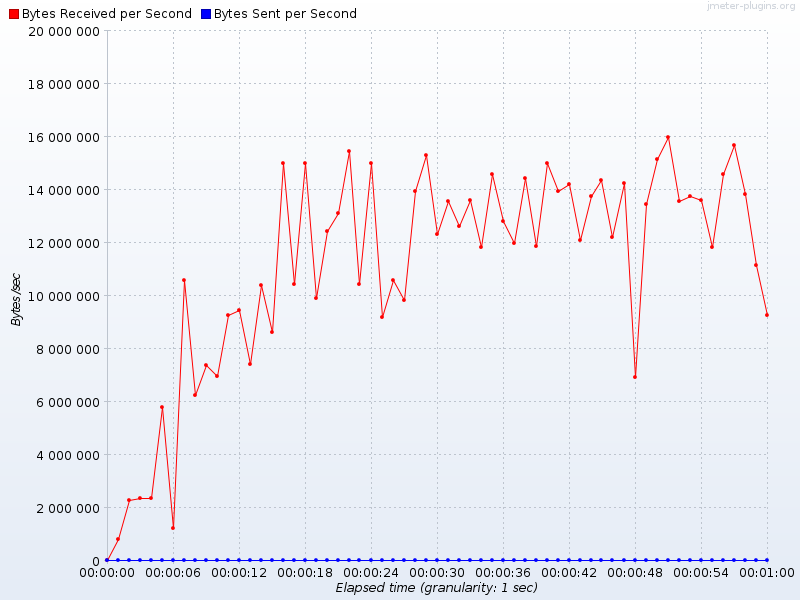

Values plotted in this chart, from the file beside it:
Elapsed time, Bytes Received per Second, Bytes Sent per Second
19:26:16.0, 4176, 0.0
19:26:17.0, 822123, 0.0
19:26:18.0, 2279240, 0.0
19:26:19.0, 2350859, 0.0
19:26:20.0, 2372984, 0.0
19:26:21.0, 5800916, 0.0
19:26:22.0, 1219352, 0.0
19:26:23.0, 1.0586011E7, 0.0
19:26:24.0, 6257102, 0.0
19:26:25.0, 7389003, 0.0
19:26:26.0, 6948564, 0.0
19:26:27.0, 9247796, 0.0
19:26:28.0, 9470345, 0.0
19:26:29.0, 7401290, 0.0
19:26:30.0, 1.0380254E7, 0.0
19:26:31.0, 8618839, 0.0
19:26:32.0, 1.4991965E7, 0.0
19:26:33.0, 1.043298E7, 0.0
19:26:34.0, 1.5001314E7, 0.0
19:26:35.0, 9915185, 0.0
19:26:36.0, 1.2418606E7, 0.0
19:26:37.0, 1.3097037E7, 0.0
19:26:38.0, 1.5439932E7, 0.0
19:26:39.0, 1.0441924E7, 0.0
19:26:40.0, 1.4995356E7, 0.0
19:26:41.0, 9175444, 0.0
19:26:42.0, 1.0582235E7, 0.0
19:26:43.0, 9823575, 0.0
19:26:44.0, 1.3955011E7, 0.0
19:26:45.0, 1.5285767E7, 0.0
19:26:46.0, 1.2320318E7, 0.0
19:26:47.0, 1.3554394E7, 0.0
19:26:48.0, 1.2632763E7, 0.0
19:26:49.0, 1.3614106E7, 0.0
19:26:50.0, 1.1845963E7, 0.0
19:26:51.0, 1.4595666E7, 0.0
19:26:52.0, 1.2822463E7, 0.0
19:26:53.0, 1.1963777E7, 0.0
19:26:54.0, 1.4424126E7, 0.0
19:26:55.0, 1.1883295E7, 0.0
19:26:56.0, 1.5003673E7, 0.0
19:26:57.0, 1.3951993E7, 0.0
19:26:58.0, 1.4191357E7, 0.0
19:26:59.0, 1.2103811E7, 0.0
19:27:00.0, 1.3758743E7, 0.0
19:27:01.0, 1.4347171E7, 0.0
19:27:02.0, 1.2192038E7, 0.0
19:27:03.0, 1.425806E7, 0.0
19:27:04.0, 6931543, 0.0
19:27:05.0, 1.3454591E7, 0.0
19:27:06.0, 1.5132278E7, 0.0
19:27:07.0, 1.5965176E7, 0.0
19:27:08.0, 1.3579405E7, 0.0
19:27:09.0, 1.375872E7, 0.0
19:27:10.0, 1.3619528E7, 0.0
19:27:11.0, 1.1843857E7, 0.0
19:27:12.0, 1.4596074E7, 0.0
19:27:13.0, 1.5697105E7, 0.0
19:27:14.0, 1.3825527E7, 0.0
19:27:15.0, 1.114041E7, 0.0
... 1 more rows
